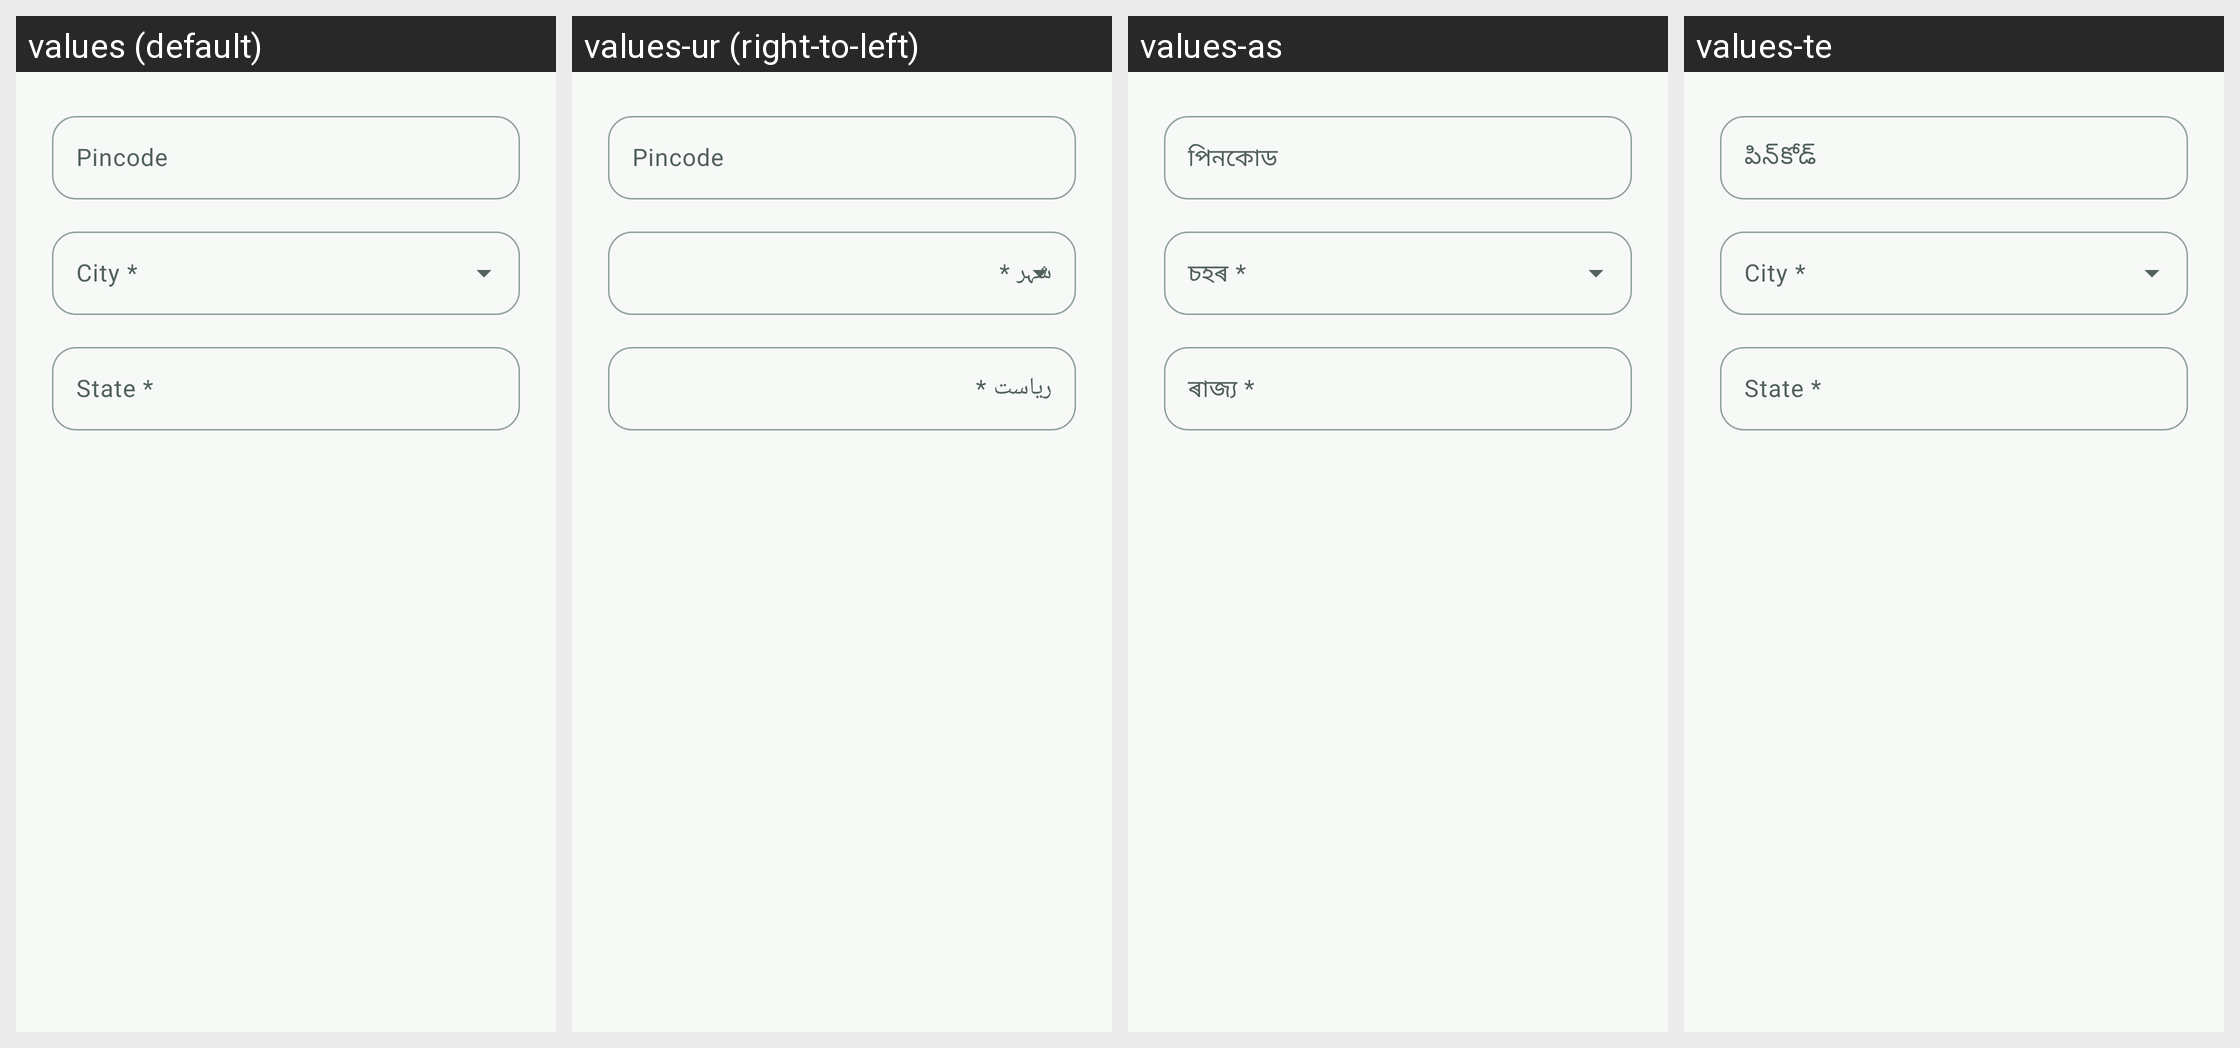

The same Android screen rendered under several of its app's locales, left to right. List the strings drawn on it with the default value and each locale's translation.
Android screen res/layout/dialog_edit_address.xml rendered under 4 locales, left to right: values (default), values-ur (right-to-left), values-as, values-te. Device: Nexus 5 (rendered at 1080×1920; each locale shown at half size, 540×960, under a caption strip naming it); theme Theme.PhotoConnect.
Other locales in the repository, not shown: values-bn, values-gu, values-hi, values-kn, values-ks, values-ml, values-mr, values-ne, values-or, values-pa, values-sa, values-sd, values-ta.
Strings drawn on this screen, with the default value and each locale's value (text and hints the layout hard-codes, and strings that could not be matched under every locale, appear in the picture but are not listed):

pincode_hint
  values: Pincode
  values-ur: Pincode  [not translated; the default value is used]
  values-as: পিনকোড
  values-te: పిన్‌కోడ్

register_state_required
  values: State *
  values-ur: ریاست *
  values-as: ৰাজ্য *
  values-te: State *  [not translated; the default value is used]
